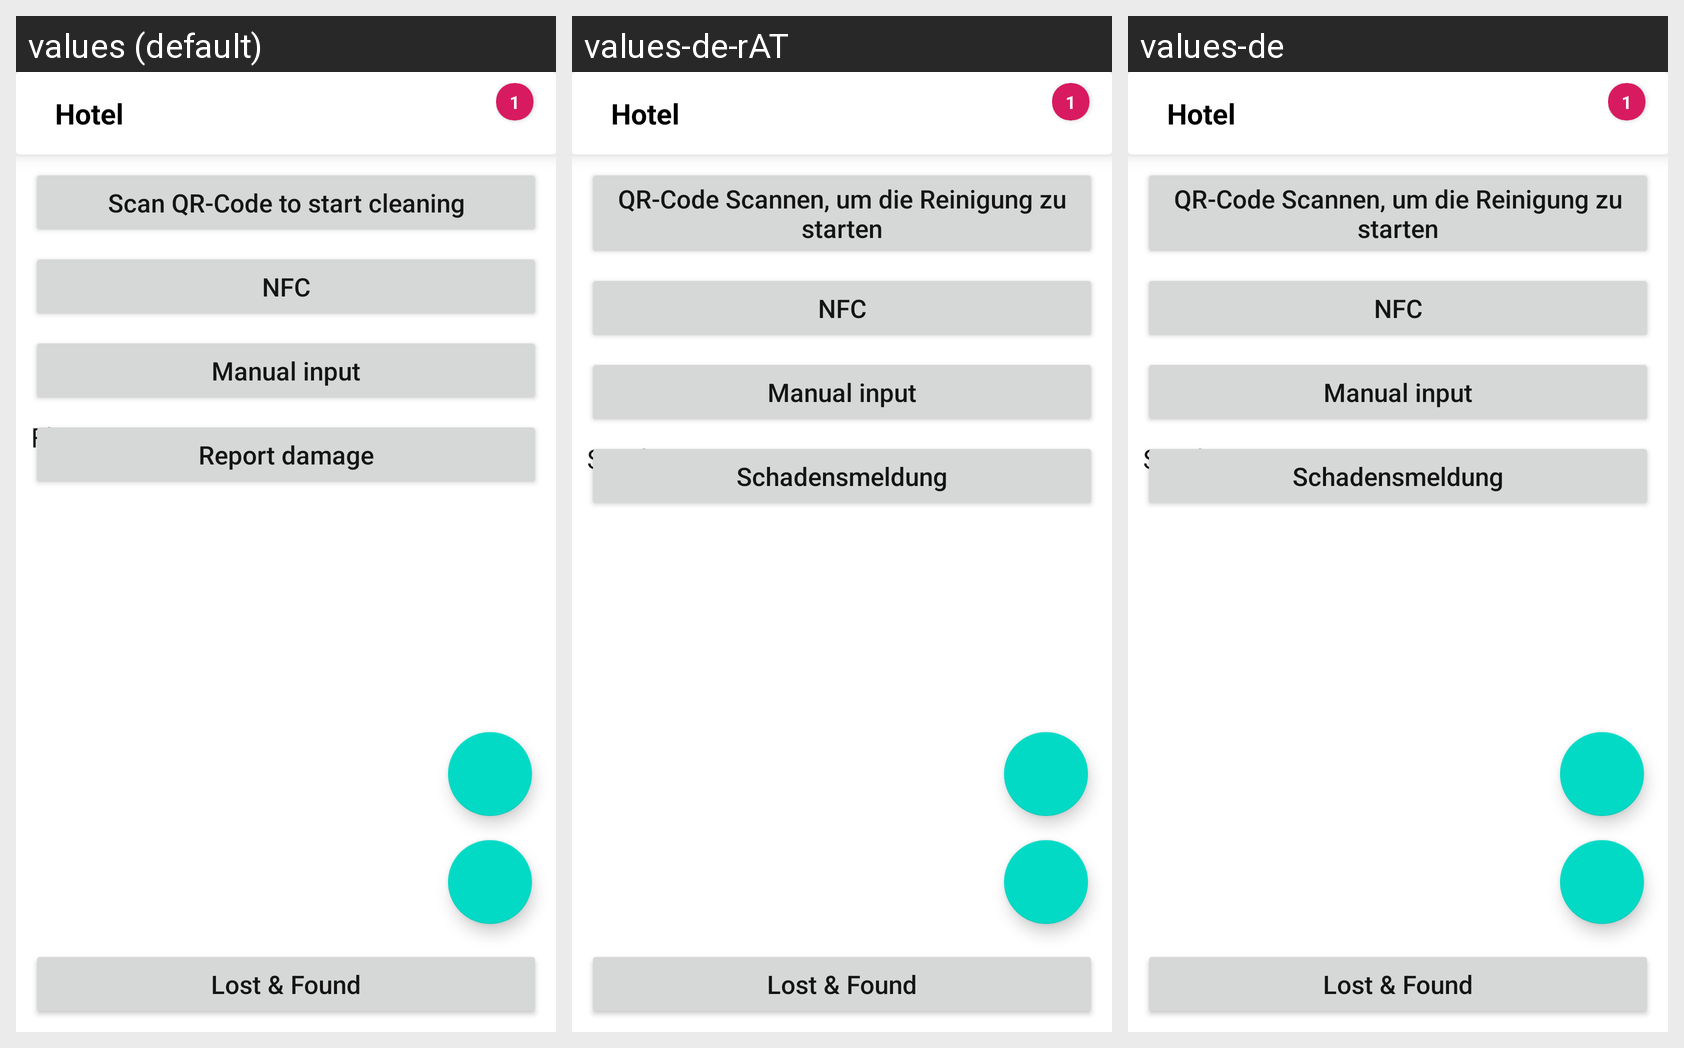

Locale-by-locale string values for the Android screen shown in this grid:
Android screen res/layout/activity_b1_user_management.xml rendered under 3 locales, left to right: values (default), values-de-rAT, values-de. Device: Nexus 5 (rendered at 1080×1920; each locale shown at half size, 540×960, under a caption strip naming it); theme AppTheme.
Strings drawn on this screen, with the default value and each locale's value (text and hints the layout hard-codes, and strings that could not be matched under every locale, appear in the picture but are not listed):

scan_qr_default
  values: Scan QR-Code to start cleaning
  values-de-rAT: QR-Code Scannen, um die Reinigung zu starten
  values-de: QR-Code Scannen, um die Reinigung zu starten

report_damage
  values: Report damage
  values-de-rAT: Schadensmeldung
  values-de: Schadensmeldung

floor
  values: Floor
  values-de-rAT: Stock
  values-de: Stock

room
  values: Room
  values-de-rAT: Zimmer
  values-de: Zimmer

Lost_and_Found
  values: Lost & Found
  values-de-rAT: Lost & Found
  values-de: Lost & Found
